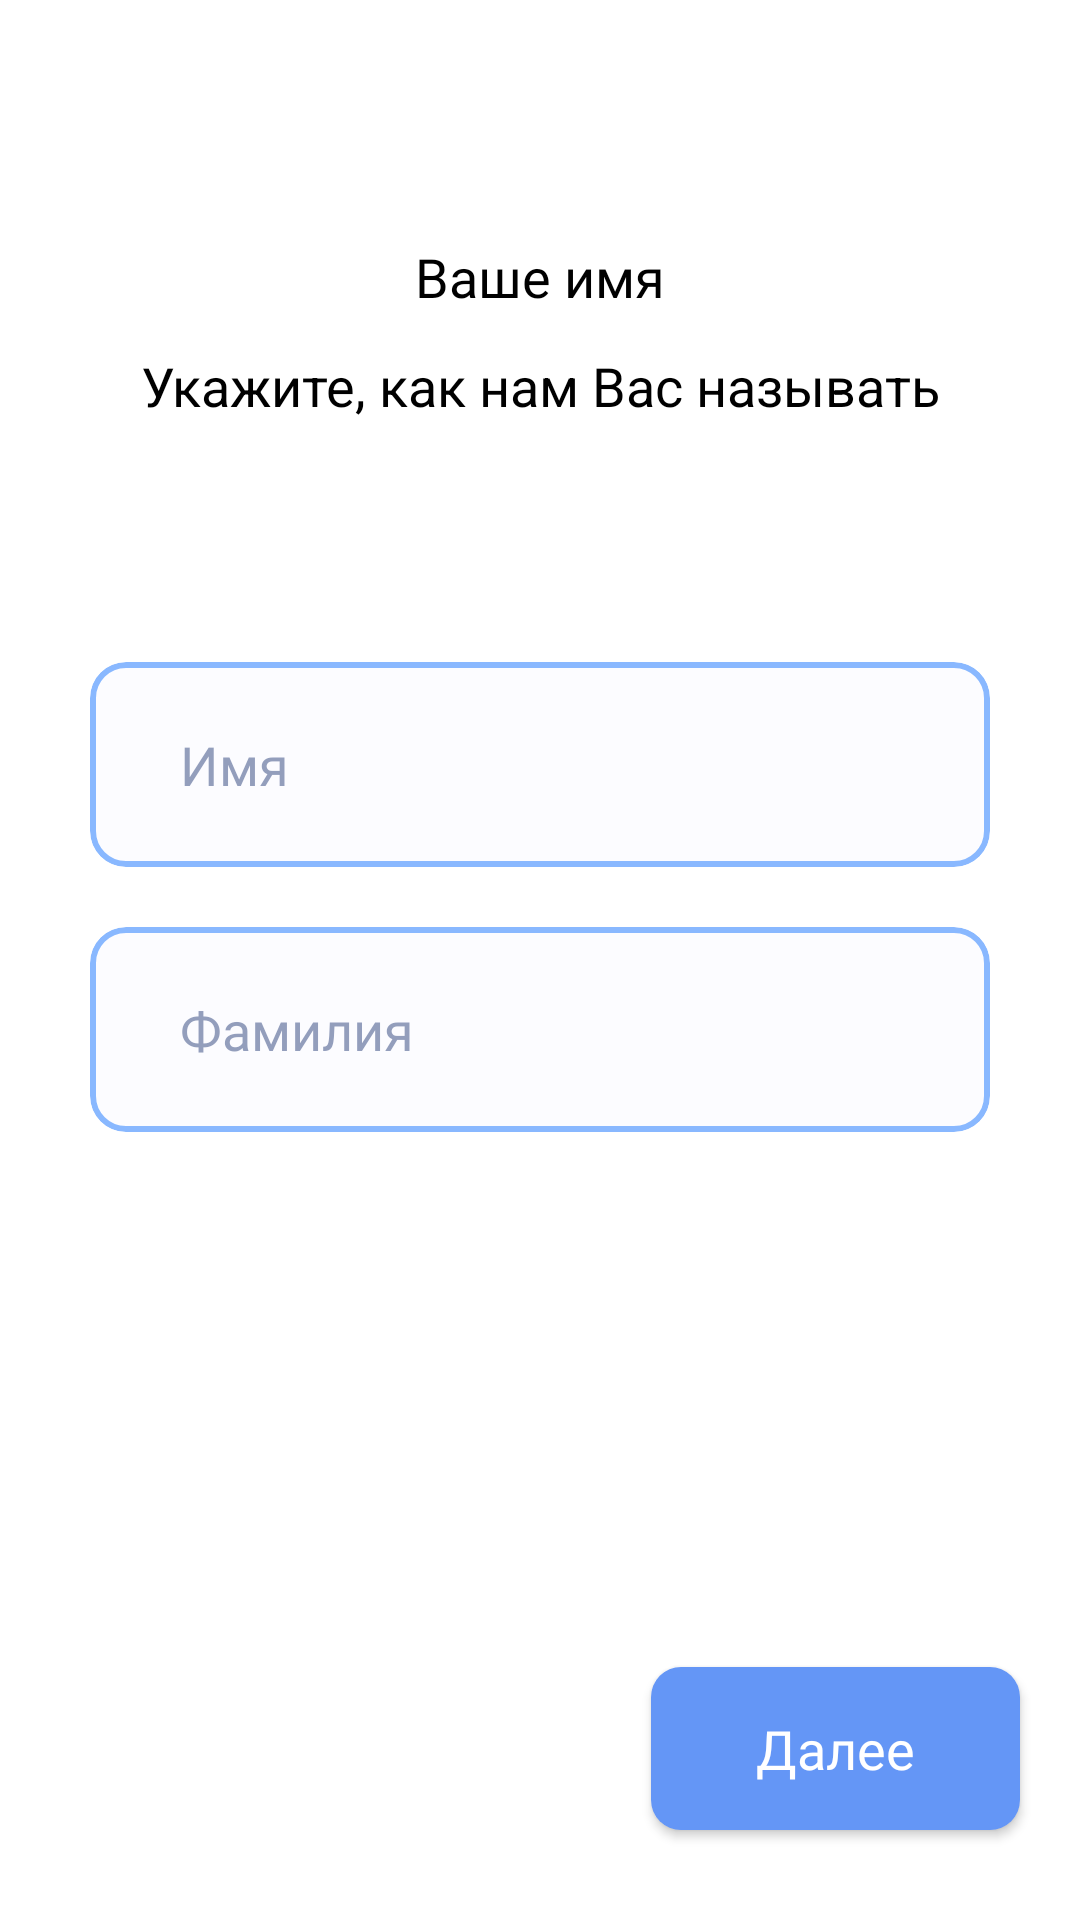

This screen was rendered from an Android layout file. Write that file and the resources it references.
<!-- AndroidManifest.xml: application theme AppTheme -->
<!-- res/layout/fragment_name_register.xml -->
<?xml version="1.0" encoding="utf-8"?>
<androidx.constraintlayout.widget.ConstraintLayout xmlns:android="http://schemas.android.com/apk/res/android"
    android:layout_width="match_parent"
    android:layout_height="match_parent"
    android:background="@color/colorWhite"
    xmlns:app="http://schemas.android.com/apk/res-auto">

    <TextView
        style = "@style/title_settings"
        android:id="@+id/title"
        android:text="@string/s_t_your_name"
        app:layout_constraintTop_toTopOf="parent"
        app:layout_constraintStart_toStartOf="parent"
        />
    <TextView
        style = "@style/description_settings"
        android:id = "@+id/description"
        android:layout_width="match_parent"
        app:layout_constraintTop_toBottomOf="@id/title"
        android:text = "@string/s_d_your_name"
        />

    <com.google.android.material.card.MaterialCardView
        android:id = "@+id/first_place"
        style="@style/card_text_edit_holder"
        android:layout_width="match_parent"
        app:layout_constraintTop_toBottomOf="@id/description"
        android:layout_marginTop="80dp">

        <EditText
            style="@style/edit_text_settings"
            android:layout_width="match_parent"
            android:hint="@string/hint_name"
            android:id = "@+id/first_field"
            />

    </com.google.android.material.card.MaterialCardView>
    <com.google.android.material.card.MaterialCardView
        style="@style/card_text_edit_holder"
        android:id = "@+id/second_place"
        android:layout_width="match_parent"
        app:layout_constraintTop_toBottomOf="@id/first_place"
        android:layout_marginTop="20dp">

        <EditText
            style="@style/edit_text_settings"
            android:id = "@+id/second_field"
            android:layout_width="match_parent"
            android:hint="@string/hint_second_name"
            />

    </com.google.android.material.card.MaterialCardView>

    <TextView
        style = "@style/warning_settings"
        android:id = "@+id/warning"
        android:layout_width="match_parent"
        android:layout_marginTop="10dp"
        app:layout_constraintTop_toBottomOf="@id/second_place"
        android:text = "@string/warn_name"
        />

    <Button
        style="@style/mainButton"
        android:id = "@+id/buttonNext"
        app:layout_constraintBottom_toBottomOf="parent"
        app:layout_constraintEnd_toEndOf="parent"
        android:text = "@string/bt_next"
        android:layout_marginBottom="30dp"
        android:layout_marginRight="20dp"
        />

</androidx.constraintlayout.widget.ConstraintLayout>
<!-- resources referenced by this layout -->
<resources>
  <color name="colorWhite">#ffffff</color>
  <string name="bt_next">Далее</string>
  <string name="hint_name">Имя</string>
  <string name="hint_second_name">Фамилия</string>
  <string name="s_d_your_name">Укажите, как нам Вас называть</string>
  <string name="s_t_your_name">Ваше имя</string>
  <string name="warn_name">Инициалы должны быть действительными</string>
  <style name="card_text_edit_holder">
          <item name="android:layout_width">match_parent</item>
          <item name="android:layout_height">wrap_content</item>
          <item name="android:layout_marginLeft">30dp</item>
          <item name="android:layout_marginRight">30dp</item>
          <item name="strokeWidth">2dp</item>
          <item name="strokeColor">@color/strokeColor</item>
          <item name="cardBackgroundColor">@color/colorWhite</item>
          <item name="cardElevation">0dp</item>
          <item name="cardCornerRadius">12dp</item>
      </style>
  <style name="description_settings">
          <item name="android:layout_width">match_parent</item>
          <item name="android:layout_height">wrap_content</item>
          <item name="android:textColor">#000000</item>
          <item name="android:fontFamily">#@font/heebo_regular</item>
          <item name="android:textSize">18sp</item>
          <item name="android:paddingLeft">30dp</item>
          <item name="android:textAlignment">center</item>
          <item name="android:paddingRight">30dp</item>
          <item name="android:layout_marginTop">12dp</item>
      </style>
  <style name="warning_settings">
          <item name="android:layout_width">match_parent</item>
          <item name="android:layout_height">wrap_content</item>
          <item name="android:visibility">gone</item>
          <item name="android:textColor">@color/colorAccent</item>
          <item name="android:fontFamily">@font/heebo_regular</item>
          <item name="android:textSize">14dp</item>
          <item name="android:paddingLeft">30dp</item>
          <item name="android:textAlignment">center</item>
          <item name="android:paddingRight">30dp</item>
          <item name="android:layout_marginBottom">200dp</item>
      </style>
  <style name="AppTheme" parent="Theme.MaterialComponents.DayNight.NoActionBar.Bridge">
      
      <item name="colorPrimary">@color/colorPrimary</item>
      <item name="colorPrimaryDark">@color/colorPrimaryDark</item>
      <item name="colorAccent">#5A98FF</item>
  </style>
  <color name="strokeColor">#CC6DA8FF</color>
  <color name="colorHint">#8029407A</color>
  <color name="colorMenuLabel">#B3000000</color>
  <color name="textBackround">#1CE1E4FF</color>
  <color name="rippleColor">#3560A0</color>
  <!-- drawable button_rounded_background (drawable) -->
  <?xml version="1.0" encoding="utf-8"?>
  <inset xmlns:android="http://schemas.android.com/apk/res/android">
          <ripple android:color="?attr/colorControlHighlight">
              <item>
                  <shape android:shape="rectangle"
                      android:tint="@color/buttonColor">
                      <corners android:radius="10dp"/>
                      <solid android:color="@color/buttonColor"/>
                      <padding android:bottom="6dp"/>
                  </shape>
              </item>
          </ripple>
      </inset>
  <color name="colorAccent">#D81B60</color>
  <color name="colorPrimary">#F5F8FF</color>
  <color name="colorPrimaryDark">#DAE0EE</color>
  <color name="buttonColor">#6496F6</color>
</resources>
